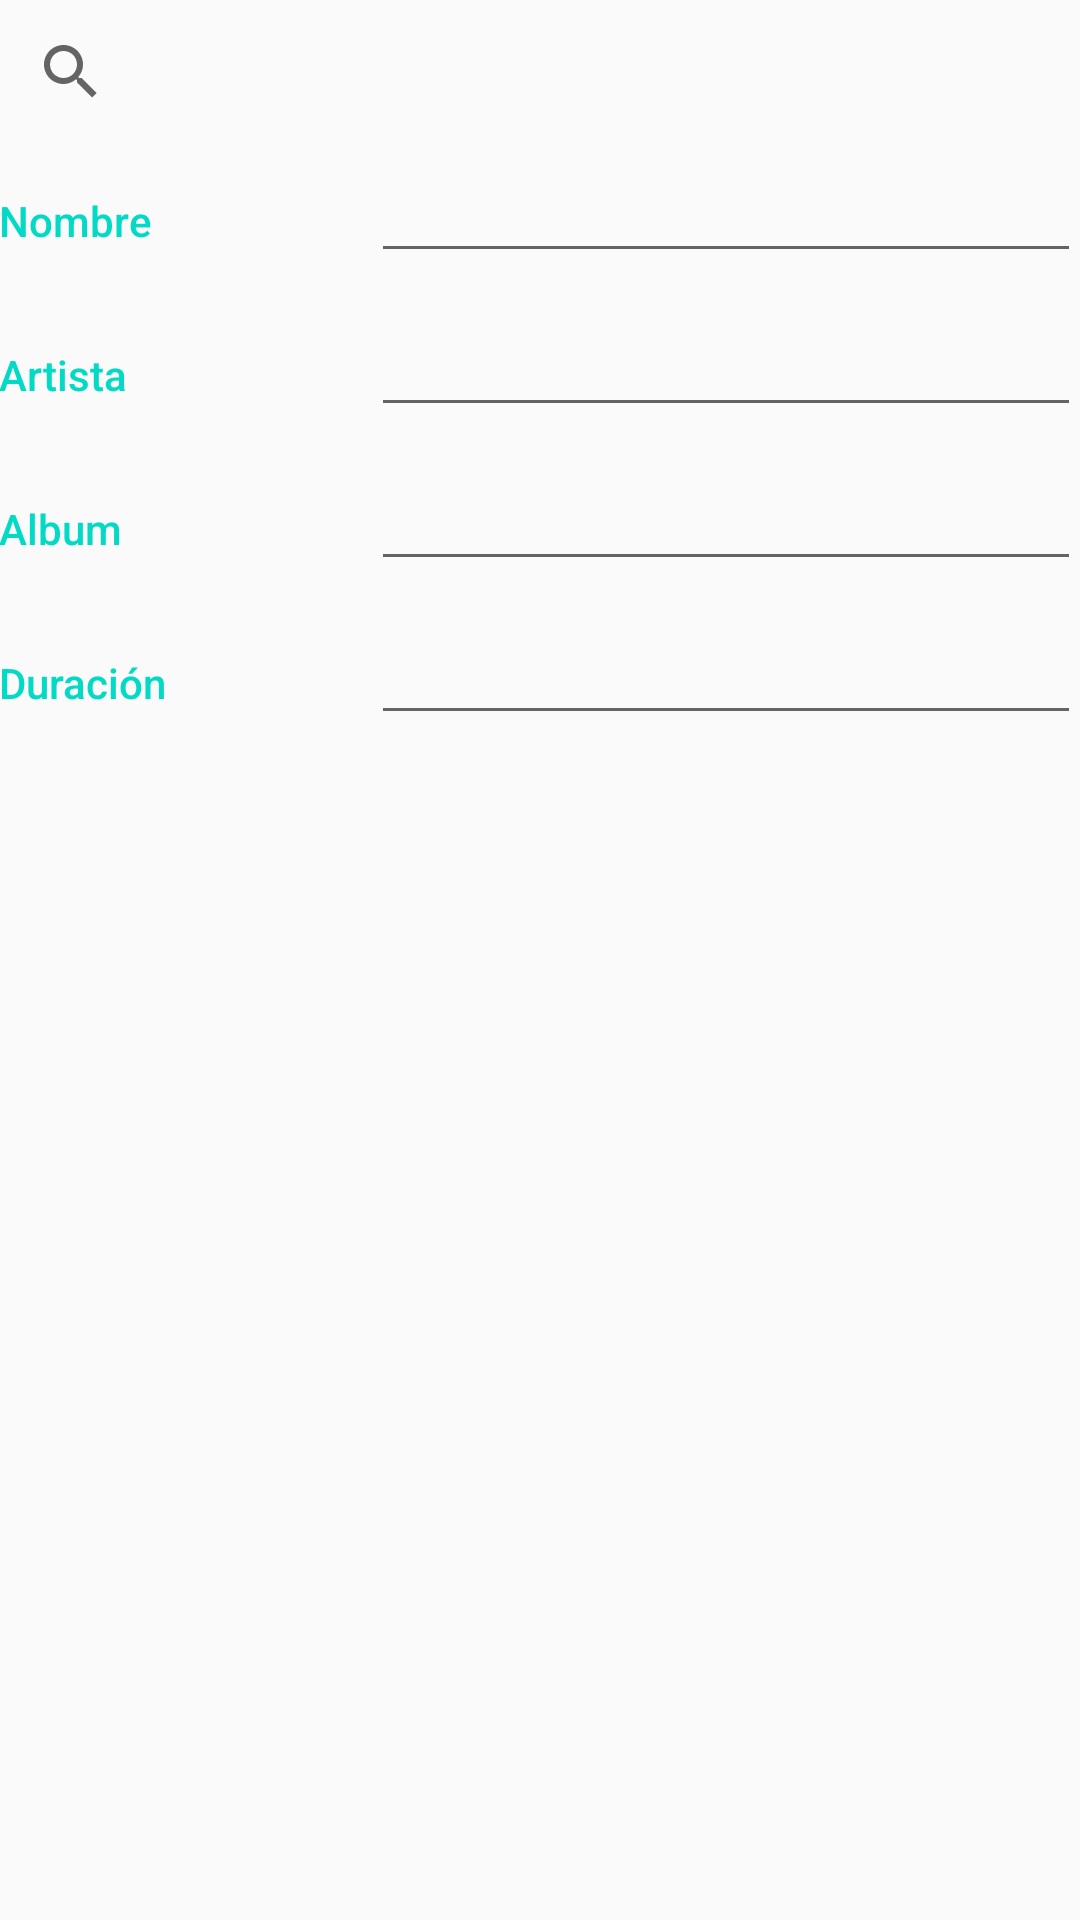

This screen was rendered from an Android layout file. Write that file and the resources it references.
<!-- AndroidManifest.xml: application theme AppTheme -->
<!-- res/layout/activity_add_musica.xml -->
<?xml version="1.0" encoding="utf-8"?>
<LinearLayout xmlns:android="http://schemas.android.com/apk/res/android"
    xmlns:tools="http://schemas.android.com/tools"
    android:layout_width="match_parent"
    android:layout_height="match_parent"
    xmlns:app="http://schemas.android.com/apk/res-auto"
    android:orientation="vertical"
    android:padding="@dimen/activity_margin"
    tools:context=".AddMusica">


    
    <LinearLayout
        android:layout_width="match_parent"
        android:layout_height="wrap_content"
        android:orientation="horizontal">


        <SearchView
            android:id="@+id/BuscarMusica"
            android:layout_width="match_parent"
            android:layout_height="match_parent"
            />

    </LinearLayout>

    <LinearLayout
        android:id="@+id/container_nombre"
        android:layout_width="match_parent"
        android:layout_height="wrap_content"
        android:orientation="horizontal">

        
        <TextView
            style="@style/CategoryStyle"
            android:text="Nombre" />

        
        <RelativeLayout
            android:layout_height="wrap_content"
            android:layout_width="0dp"
            android:layout_weight="2"
            android:paddingLeft="4dp">

            
            <EditText
                android:id="@+id/txt_nombre_cancion"
                android:layout_width="match_parent"
                android:layout_height="wrap_content"
                android:layout_marginBottom="10dp"
                android:ems="10"
                android:enabled="true"
                android:inputType="textPersonName" />


        </RelativeLayout>
    </LinearLayout>
    
    <LinearLayout
        android:id="@+id/container_artista"
        android:layout_width="match_parent"
        android:layout_height="wrap_content"
        android:orientation="horizontal">

        
        <TextView
            style="@style/CategoryStyle"
            android:text="Artista" />

        
        <RelativeLayout
            android:layout_height="wrap_content"
            android:layout_width="0dp"
            android:layout_weight="2"
            android:paddingLeft="4dp">

            
            <EditText
                android:id="@+id/txt_artista_cancion"
                android:layout_width="match_parent"
                android:layout_height="wrap_content"
                android:layout_marginBottom="10dp"
                android:ems="10"
                android:enabled="true"
                android:inputType="textPersonName" />



        </RelativeLayout>
    </LinearLayout>

    <LinearLayout
        android:id="@+id/container_album"
        android:layout_width="match_parent"
        android:layout_height="wrap_content"
        android:orientation="horizontal">

        
        <TextView
            style="@style/CategoryStyle"
            android:text="Album" />

        
        <RelativeLayout
            android:layout_height="wrap_content"
            android:layout_width="0dp"
            android:layout_weight="2"
            android:paddingLeft="4dp">

            
            <EditText
                android:id="@+id/txt_album_cancion"
                android:layout_width="match_parent"
                android:layout_height="wrap_content"
                android:layout_marginBottom="10dp"
                android:ems="10"
                android:enabled="true"
                android:inputType="textPersonName"/>


        </RelativeLayout>

    </LinearLayout>
    <LinearLayout
        android:id="@+id/container_duracion"
        android:layout_width="match_parent"
        android:layout_height="wrap_content"
        android:orientation="horizontal">

        
        <TextView
            style="@style/CategoryStyle"
            android:text="Duración" />

        
        <RelativeLayout
            android:layout_height="wrap_content"
            android:layout_width="0dp"
            android:layout_weight="2"
            android:paddingLeft="4dp">

            
            <EditText
                android:id="@+id/txt_duracion_cancion"
                android:layout_width="match_parent"
                android:layout_height="wrap_content"
                android:layout_marginBottom="10dp"
                android:ems="10"
                android:enabled="true"
                android:inputType="textPersonName" />


        </RelativeLayout>
    </LinearLayout>

</LinearLayout>
<!-- resources referenced by this layout -->
<resources>
  <style name="CategoryStyle">
          <item name="android:layout_height">wrap_content</item>
          <item name="android:layout_width">0dp</item>
          <item name="android:layout_weight">1</item>
          <item name="android:paddingTop">16dp</item>
          <item name="android:textColor">@color/colorAccent</item>
          <item name="android:fontFamily">sans-serif-medium</item>
          <item name="android:textAppearance">?android:textAppearanceSmall</item>
      </style>
  <style name="AppTheme" parent="Theme.AppCompat.Light.DarkActionBar">
          
          <item name="colorPrimary">@color/colorPrimary</item>
          <item name="colorPrimaryDark">@color/colorPrimaryDark</item>
          <item name="colorAccent">@color/colorAccent</item>
      </style>
  <!-- not gathered from this repository: default colours our renderer supplied (Android Studio template values) -->
  <color name="colorPrimary">#FF6200EE</color>
  <color name="colorPrimaryDark">#FF3700B3</color>
  <color name="colorAccent">#FF03DAC5</color>
</resources>
